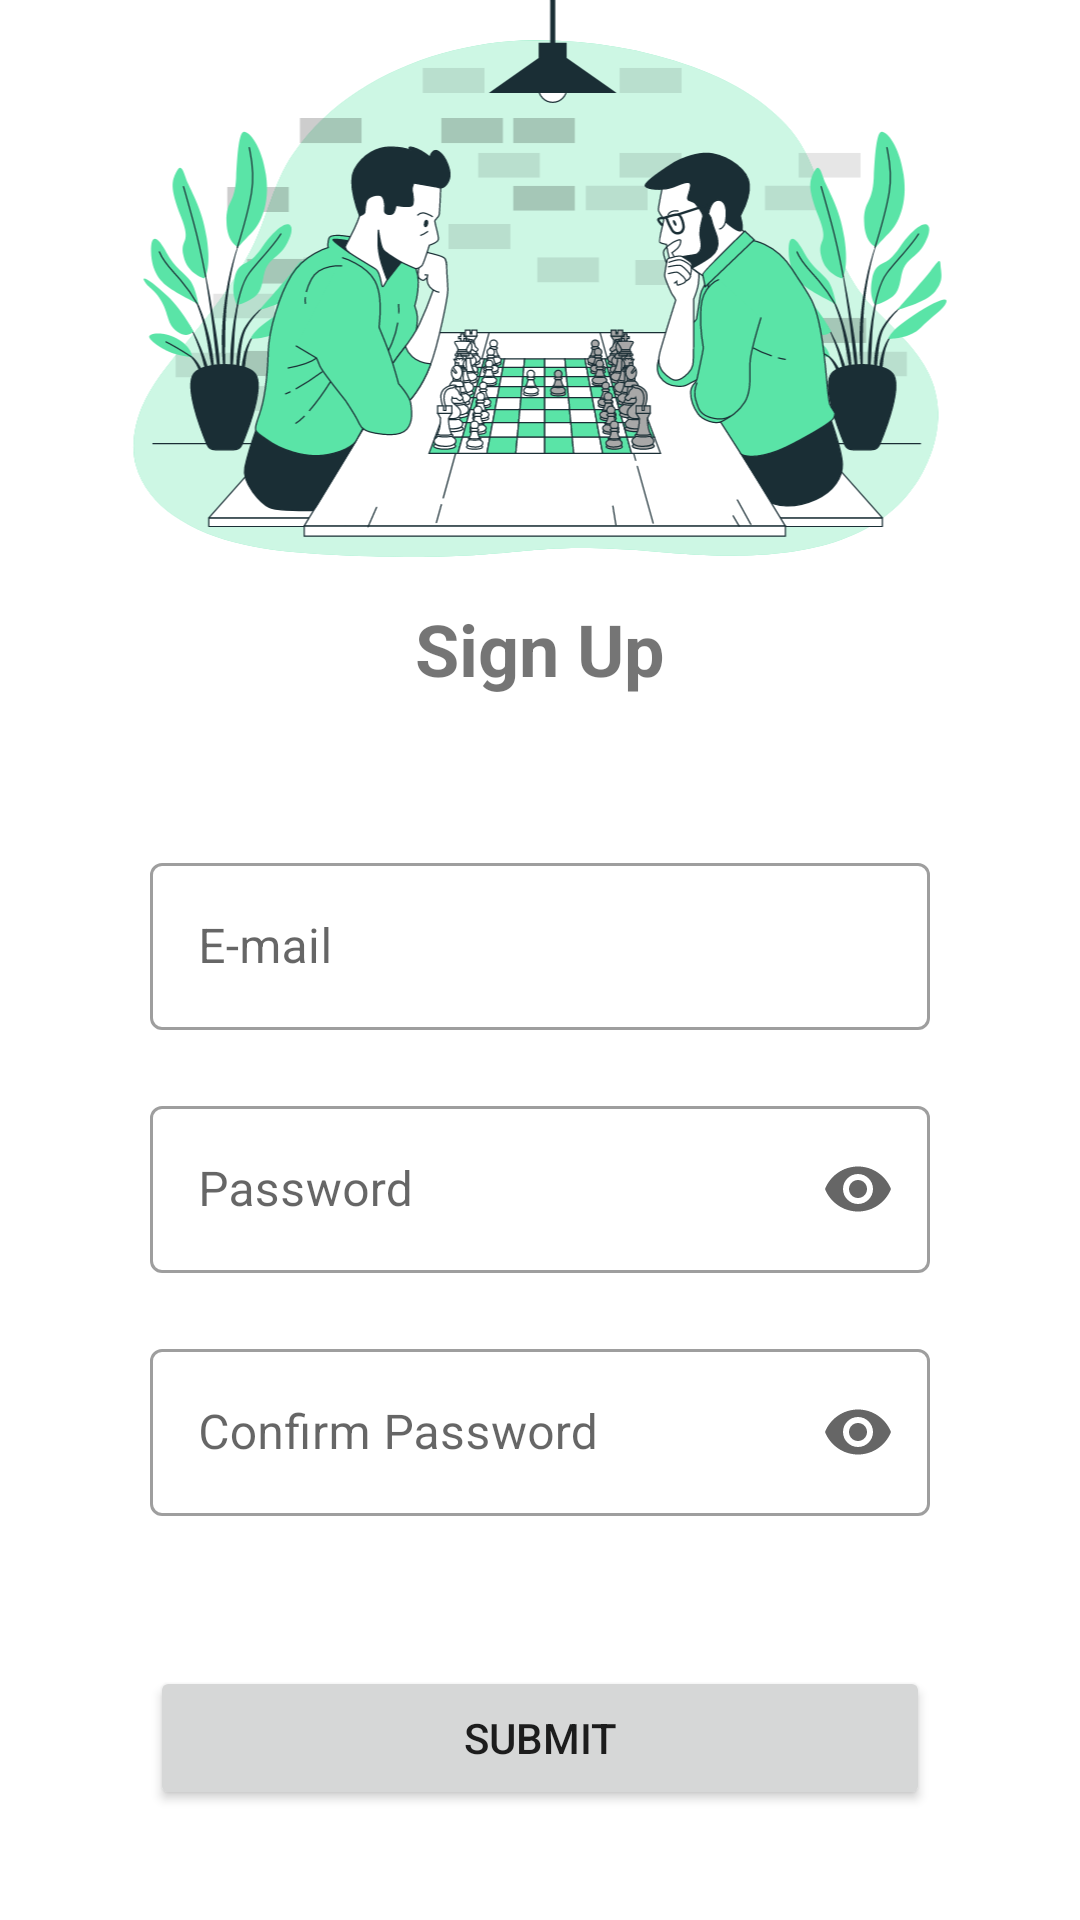

Android layout source for this screen:
<!-- AndroidManifest.xml: application theme Theme.ChessSplash -->
<!-- res/layout/sign_up.xml -->
<?xml version="1.0" encoding="utf-8"?>
<androidx.constraintlayout.widget.ConstraintLayout xmlns:android="http://schemas.android.com/apk/res/android"
    xmlns:app="http://schemas.android.com/apk/res-auto"
    xmlns:tools="http://schemas.android.com/tools"
    android:layout_width="match_parent"
    android:layout_height="match_parent"
    android:layout_gravity="center">

    <com.google.android.material.textfield.TextInputLayout
        android:id="@+id/emailTextInputLayout"
        style="@style/Widget.MaterialComponents.TextInputLayout.OutlinedBox"
        android:layout_width="0dp"
        android:layout_height="wrap_content"
        android:layout_marginStart="50dp"
        android:layout_marginTop="50dp"
        android:layout_marginEnd="50dp"
        android:hint="E-mail"
        app:endIconMode="clear_text"
        app:layout_constraintEnd_toEndOf="parent"
        app:layout_constraintStart_toStartOf="parent"
        app:layout_constraintTop_toBottomOf="@+id/signInHeader">

        <com.google.android.material.textfield.TextInputEditText
            android:id="@+id/emailEditText"
            android:layout_width="match_parent"
            android:layout_height="wrap_content"
            android:inputType="textEmailAddress"
            android:singleLine="true" />

    </com.google.android.material.textfield.TextInputLayout>

    <com.google.android.material.textfield.TextInputLayout
        android:id="@+id/passwordTextInputLayout"
        style="@style/Widget.MaterialComponents.TextInputLayout.OutlinedBox"
        android:layout_width="0dp"
        android:layout_height="wrap_content"
        android:layout_marginStart="50dp"
        android:layout_marginTop="20dp"
        android:layout_marginEnd="50dp"
        android:hint="Password"
        app:endIconMode="password_toggle"
        app:layout_constraintEnd_toEndOf="parent"
        app:layout_constraintStart_toStartOf="parent"
        app:layout_constraintTop_toBottomOf="@+id/emailTextInputLayout">

        <com.google.android.material.textfield.TextInputEditText
            android:id="@+id/passwordEditText"
            android:layout_width="match_parent"
            android:layout_height="wrap_content"
            android:inputType="textPassword"
            android:singleLine="true" />
    </com.google.android.material.textfield.TextInputLayout>

    <com.google.android.material.textfield.TextInputLayout
        android:id="@+id/confirmPasswordTextInputLayout"
        style="@style/Widget.MaterialComponents.TextInputLayout.OutlinedBox"
        android:layout_width="0dp"
        android:layout_height="wrap_content"
        android:layout_marginStart="50dp"
        android:layout_marginTop="20dp"
        android:layout_marginEnd="50dp"
        android:hint="Confirm Password"
        app:endIconMode="password_toggle"
        app:layout_constraintEnd_toEndOf="parent"
        app:layout_constraintStart_toStartOf="parent"
        app:layout_constraintTop_toBottomOf="@+id/passwordTextInputLayout">

        <com.google.android.material.textfield.TextInputEditText
            android:id="@+id/confirmPasswordEditText"
            android:layout_width="match_parent"
            android:layout_height="wrap_content"
            android:inputType="textPassword"
            android:singleLine="true" />
    </com.google.android.material.textfield.TextInputLayout>

    <Button
        android:id="@+id/submitButton"
        android:layout_width="0dp"
        android:layout_height="wrap_content"
        android:layout_marginTop="50dp"
        android:text="Submit"
        app:layout_constraintEnd_toEndOf="@+id/emailTextInputLayout"
        app:layout_constraintHorizontal_bias="0.0"
        app:layout_constraintStart_toStartOf="@+id/emailTextInputLayout"
        app:layout_constraintTop_toBottomOf="@+id/confirmPasswordTextInputLayout" />

    <TextView
        android:id="@+id/signInHeader"
        android:layout_width="wrap_content"
        android:layout_height="wrap_content"
        android:text="Sign Up"
        android:textSize="24sp"
        android:textStyle="bold"
        app:layout_constraintEnd_toEndOf="parent"
        app:layout_constraintStart_toStartOf="parent"
        app:layout_constraintTop_toBottomOf="@+id/imageView2" />

    <Button
        android:id="@+id/button"
        style="@style/Widget.MaterialComponents.Button.TextButton"
        android:layout_width="wrap_content"
        android:layout_height="wrap_content"
        android:layout_marginTop="50dp"
        android:text="Already have an account? Sign In"
        app:layout_constraintEnd_toEndOf="@+id/submitButton"
        app:layout_constraintStart_toStartOf="@+id/submitButton"
        app:layout_constraintTop_toBottomOf="@+id/submitButton" />

    <ImageView
        android:id="@+id/imageView2"
        android:layout_width="0dp"
        android:layout_height="200dp"
        app:layout_constraintEnd_toEndOf="parent"
        app:layout_constraintStart_toStartOf="parent"
        app:layout_constraintTop_toTopOf="parent"
        app:srcCompat="@drawable/ic_chessbackground" />

</androidx.constraintlayout.widget.ConstraintLayout>
<!-- resources referenced by this layout -->
<resources>
  <!-- drawable ic_chessbackground: vector/xml drawable (drawable, 258381 chars, omitted) -->
  <style name="Theme.ChessSplash" parent="Theme.MaterialComponents.DayNight.NoActionBar">
          <item name="android:statusBarColor">@color/background</item>
          <item name="android:windowLightStatusBar" tools:targetApi="N">true</item>
          <item name="android:windowBackground">@drawable/splash</item>
      </style>
  <color name="background">#1B2525</color>
  <!-- drawable splash (drawable) -->
  <?xml version="1.0" encoding="utf-8"?>
  <layer-list xmlns:android="http://schemas.android.com/apk/res/android">
      <item android:drawable="@color/background" />
      <item
          android:drawable="@drawable/chess_splash_image"
          android:gravity="center" />
  </layer-list>
</resources>
